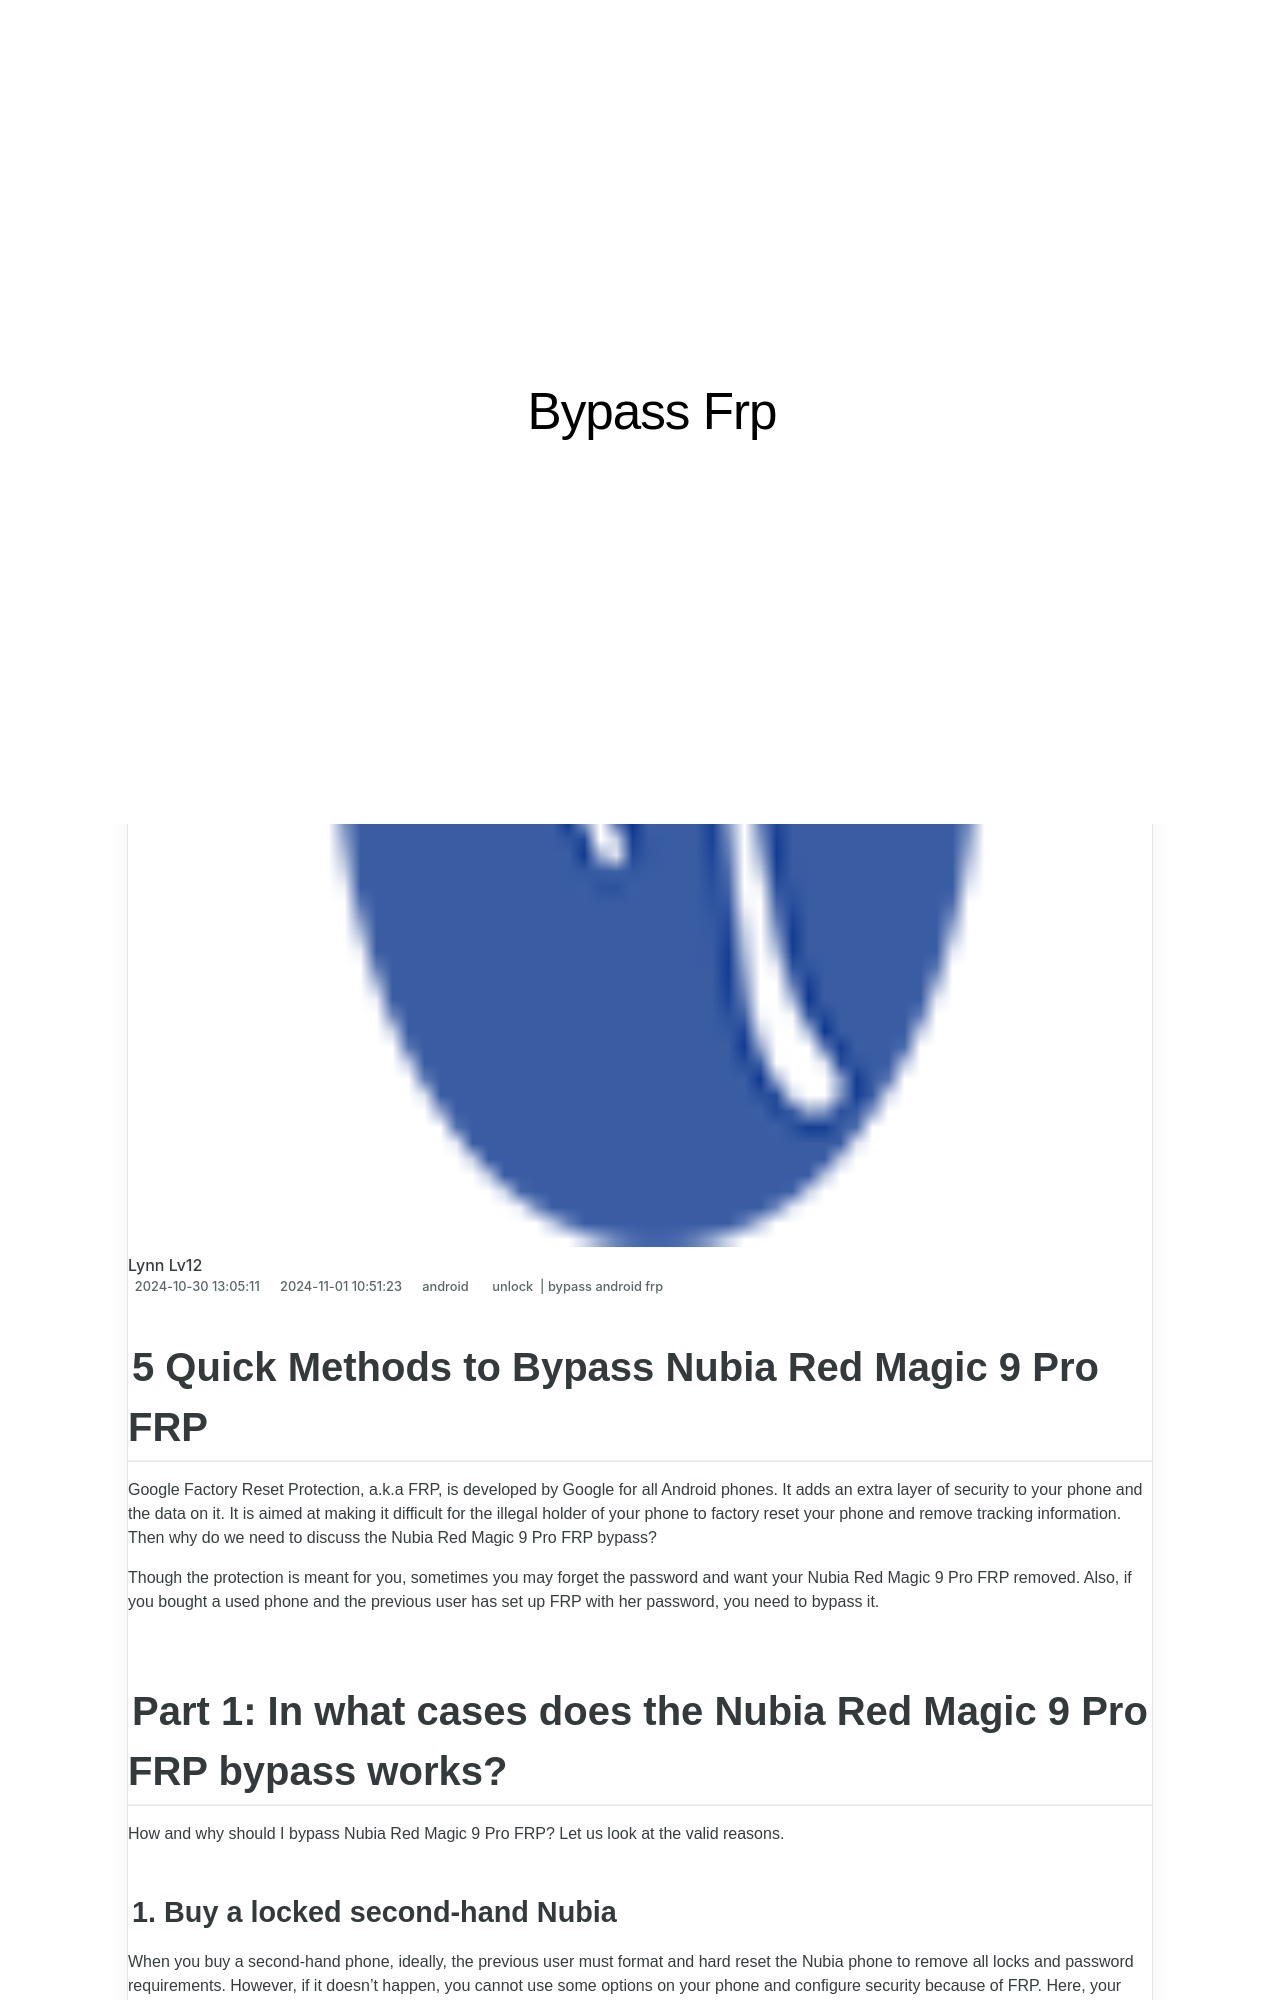

repository: techidaily/site-bypass-frp · page: 5-quick-methods-to-bypass-nubia-red-magic-9-pro-frp-by-drfone-android/index.html · generator: jekyll

---
title: 5 Quick Methods to Bypass Nubia Red Magic 9 Pro FRP
date: 2024-10-30T13:05:11.017Z
updated: 2024-11-01T10:51:23.174Z
tags: 
  - unlock
  - bypass android frp
categories:
  - android
description: This article describes 5 Quick Methods to Bypass Nubia Red Magic 9 Pro FRP
excerpt: This article describes 5 Quick Methods to Bypass Nubia Red Magic 9 Pro FRP
keywords: pro frp bypass,Nubia Red Magic 9 Pro easy guide how to bypass frp android,frp bypass android device,adb format tool,Nubia Red Magic 9 Pro adb format tool,frp tools,how to bypass frp tool,Nubia Red Magic 9 Pro frp bypass guide,Nubia Red Magic 9 Pro addrom bypass,bypass android device frp,frp bypass guide,Nubia Red Magic 9 Pro frp hijacker download,Nubia Red Magic 9 Pro frp tools,how to bypass frp,Nubia Red Magic 9 Pro guid for frp bypass,Nubia Red Magic 9 Pro best frp bypass,Nubia Red Magic 9 Pro how to bypass frp,Nubia Red Magic 9 Pro how to bypass frp tool,guid for frp bypass,about frp bypass,easy guide how to bypass frp android,frp bypass quickly
thumbnail: https://thmb.techidaily.com/73ab3c04255810df2615a2a01c8a14174dd9b221f2d60ec5b3831dd32989cbba.jpg
---

## 5 Quick Methods to Bypass Nubia Red Magic 9 Pro FRP

Google Factory Reset Protection, a.k.a FRP, is developed by Google for all Android phones. It adds an extra layer of security to your phone and the data on it. It is aimed at making it difficult for the illegal holder of your phone to factory reset your phone and remove tracking information. Then why do we need to discuss the Nubia Red Magic 9 Pro FRP bypass?

Though the protection is meant for you, sometimes you may forget the password and want your Nubia Red Magic 9 Pro FRP removed. Also, if you bought a used phone and the previous user has set up FRP with her password, you need to bypass it.

## Part 1: In what cases does the Nubia Red Magic 9 Pro FRP bypass works?

How and why should I bypass Nubia Red Magic 9 Pro FRP? Let us look at the valid reasons.
